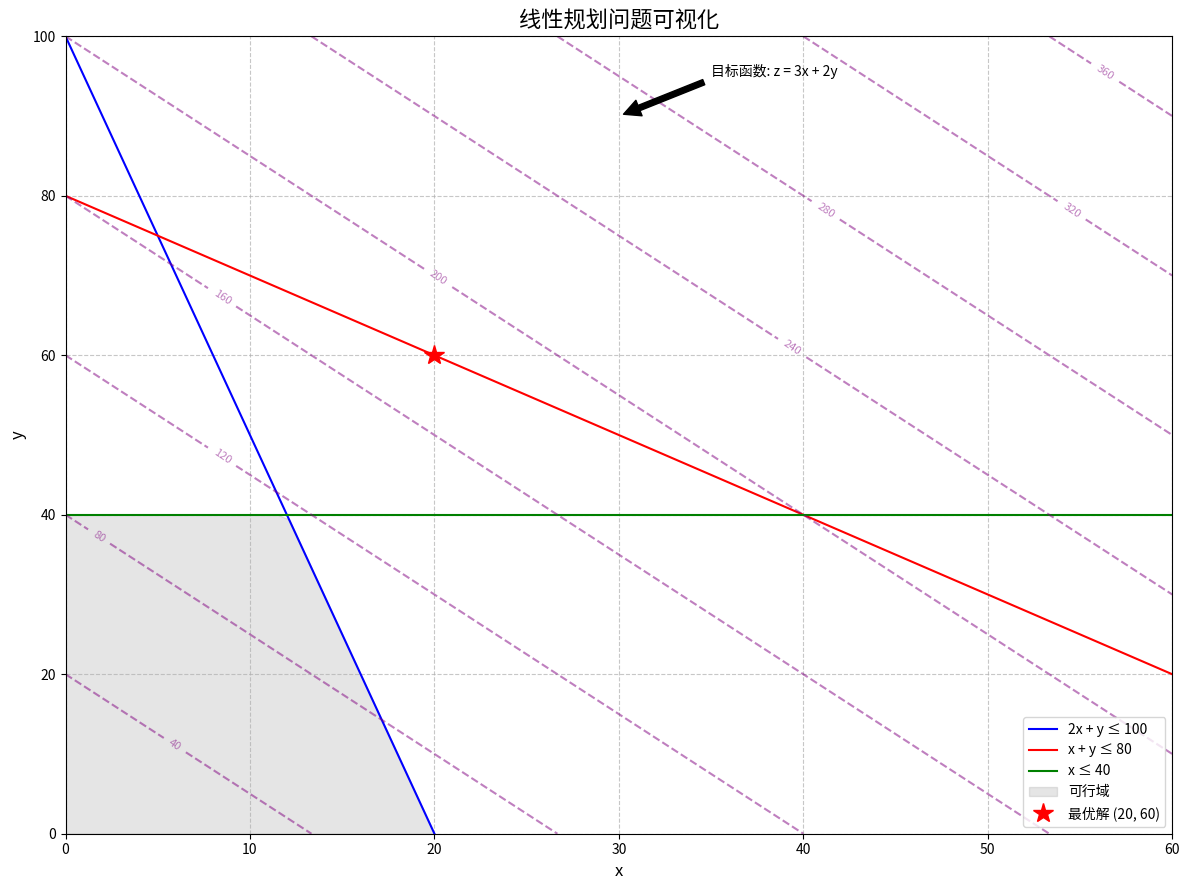

Recreate this plot in Python.
import numpy as np
import matplotlib.pyplot as plt

# 定义约束函数
def constraint1(x):
    return 100 - 5*x

def constraint2(x):
    return 80 - x

def constraint3(x):
    return 40 * np.ones_like(x)

# 创建图形
plt.figure(figsize=(12, 9))

# 绘制约束线
x = np.linspace(0, 60, 100)
plt.plot(x, constraint1(x), label='2x + y ≤ 100', color='blue')
plt.plot(x, constraint2(x), label='x + y ≤ 80', color='red')
plt.plot(x, constraint3(x), label='x ≤ 40', color='green')

# 填充可行区域
y1 = np.minimum(constraint1(x), constraint2(x))
y2 = np.minimum(y1, constraint3(x))
plt.fill_between(x, 0, y2, where=(y2 >= 0), alpha=0.2, color='gray', label='可行域')

# 标记最优解
optimal_x, optimal_y = 20, 60
plt.plot(optimal_x, optimal_y, 'r*', markersize=15, label='最优解 (20, 60)')

# 设置图形属性
plt.xlim(0, 60)
plt.ylim(0, 100)
plt.xlabel('x', fontsize=12)
plt.ylabel('y', fontsize=12)
plt.title('线性规划问题可视化', fontsize=16)
plt.legend(fontsize=10)
plt.grid(True, linestyle='--', alpha=0.7)

# 添加目标函数等值线
x, y = np.meshgrid(np.linspace(0, 60, 100), np.linspace(0, 100, 100))
z = 3*x + 2*y
contour = plt.contour(x, y, z, levels=10, alpha=0.5, colors='purple', linestyles='dashed')
plt.clabel(contour, inline=True, fontsize=8, fmt='%1.0f')

# 添加注释
plt.annotate('目标函数: z = 3x + 2y', xy=(30, 90), xytext=(35, 95),
             arrowprops=dict(facecolor='black', shrink=0.05), fontsize=10)

plt.tight_layout()
plt.show()
